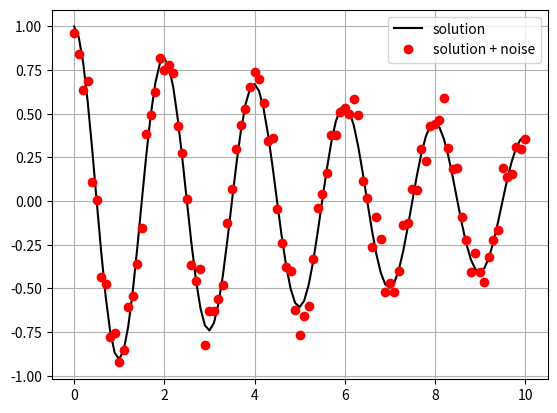

This chart was generated by the following Python code:
import numpy as np
import matplotlib.pyplot as plt
import pandas as pd


def tricky_func(x, a, b):
    return np.exp(-a * x) * np.cos(b * x)


def create_data(n_points=101):
    x = np.linspace(0.0, 10.0, n_points)
    a = 0.1
    b = 2.0 * np.pi * 0.5
    y = tricky_func(x, a, b)
    noise = np.random.normal(scale=0.1, size=y.shape)
    yn = y + noise
    data_dic = {"x": x, "y": y, "yn": yn}
    data = pd.DataFrame(data_dic)
    return data

data = create_data()


plt.figure()
plt.plot(data.x, data.y, "k-", label="solution")
plt.plot(data.x, data.yn, "or", label="solution + noise")
plt.grid()
plt.legend()
plt.savefig("raw_data.png")
